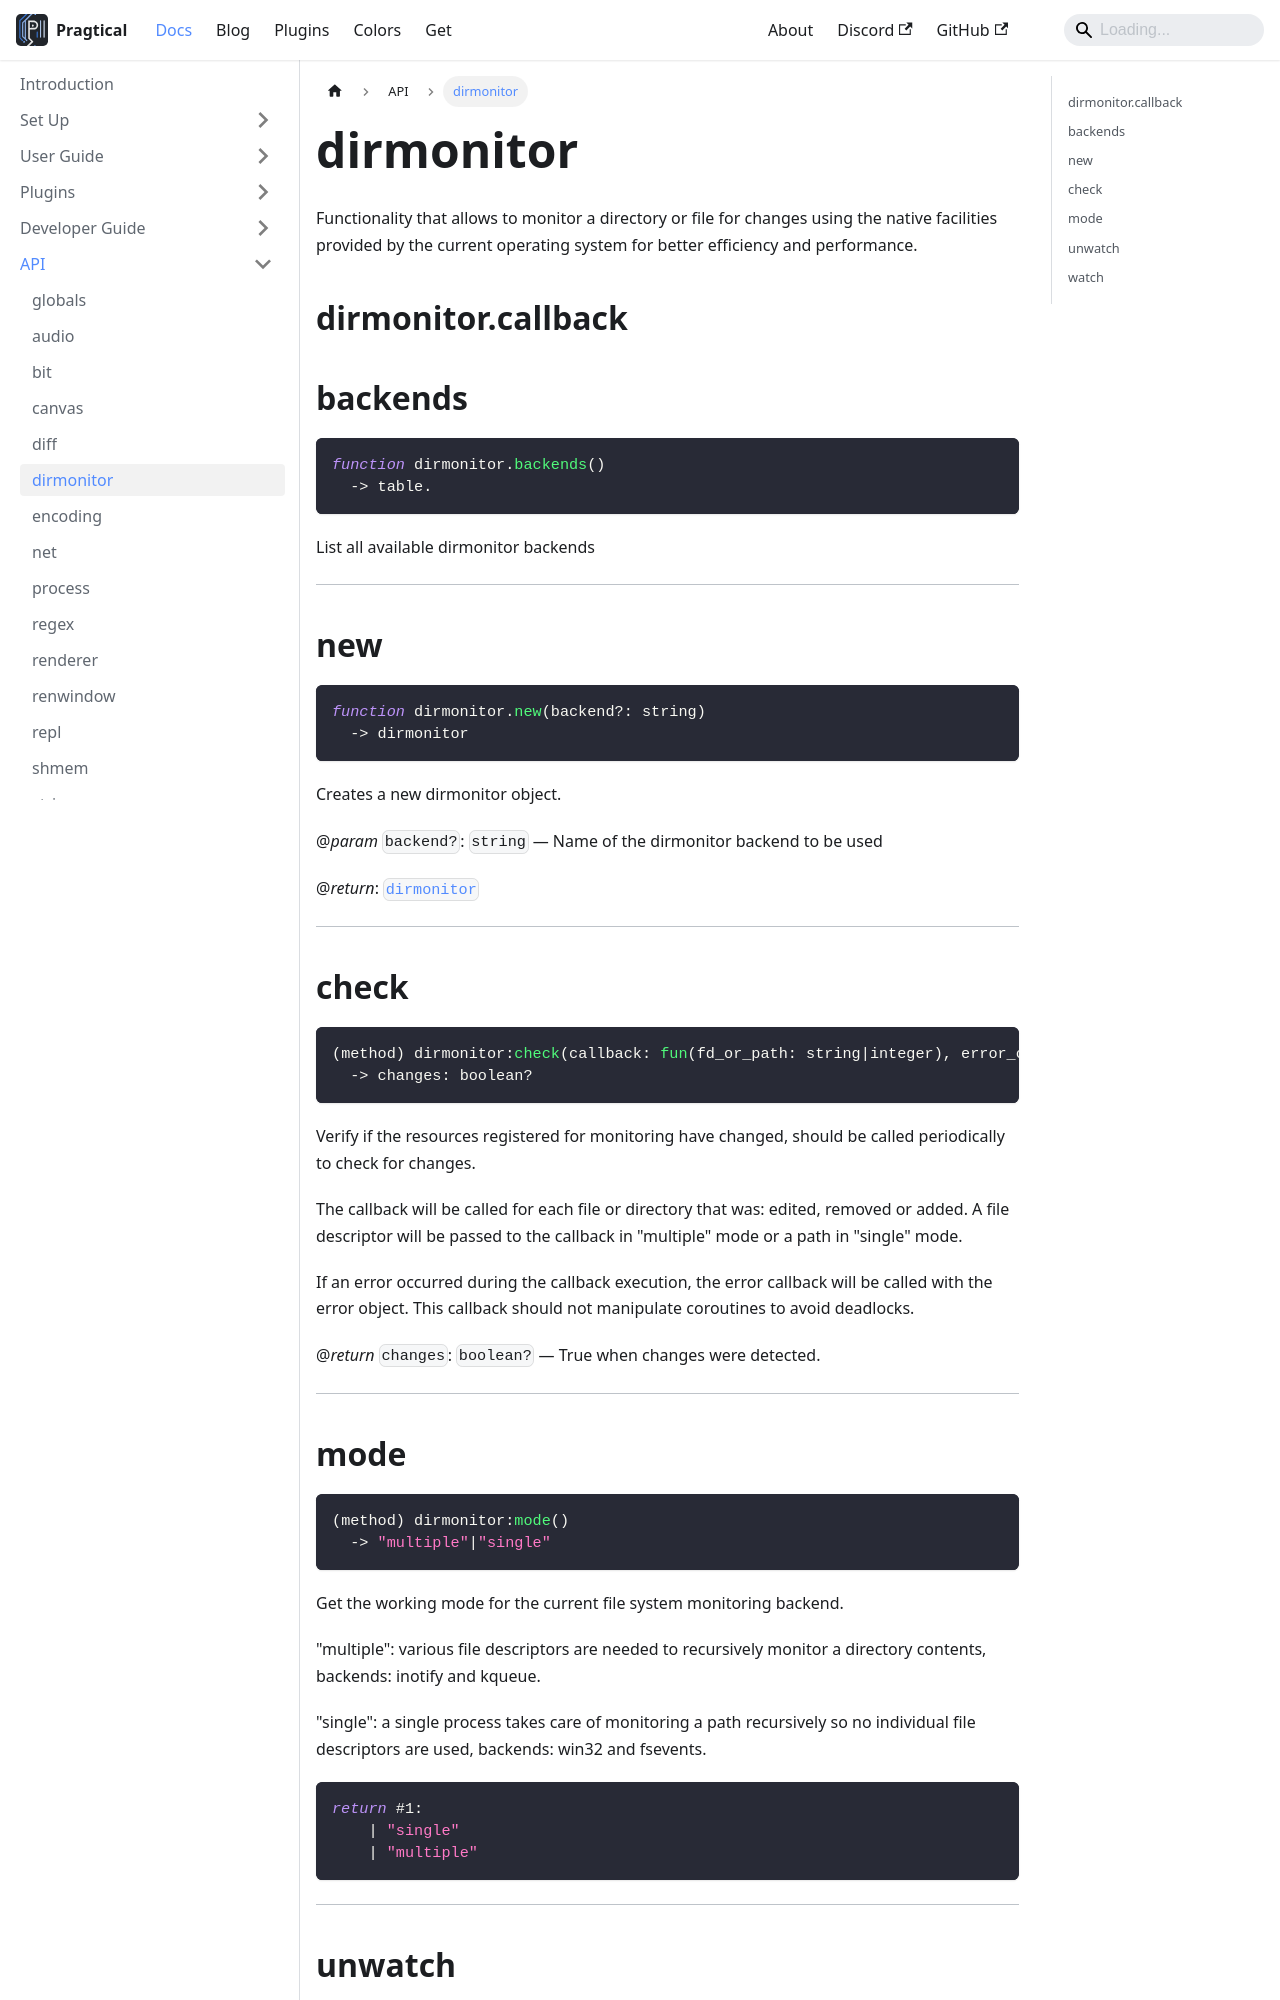

repository: pragtical/pragtical.github.io · page: docs/api/dirmonitor.html · generator: docusaurus

---
sidebar_position: 6
---

<!-- DO NOT EDIT: file generated with `pragtical gendocs` -->

# dirmonitor

Functionality that allows to monitor a directory or file for changes
using the native facilities provided by the current operating system
for better efficiency and performance.

## dirmonitor.callback

## backends

```lua
function dirmonitor.backends()
  -> table.
```

List all available dirmonitor backends

---

## new

```lua
function dirmonitor.new(backend?: string)
  -> dirmonitor
```

Creates a new dirmonitor object.

@*param* `backend?`: `string` — Name of the dirmonitor backend to be used

@*return*: [`dirmonitor`](/docs/api/dirmonitor)

---

## check

```lua
(method) dirmonitor:check(callback: fun(fd_or_path: string|integer), error_callback: fun(error: any):nil)
  -> changes: boolean?
```

Verify if the resources registered for monitoring have changed, should
be called periodically to check for changes.

The callback will be called for each file or directory that was:
edited, removed or added. A file descriptor will be passed to the
callback in "multiple" mode or a path in "single" mode.

If an error occurred during the callback execution, the error callback will be called with the error object.
This callback should not manipulate coroutines to avoid deadlocks.

@*return* `changes`: `boolean?` — True when changes were detected.

---
